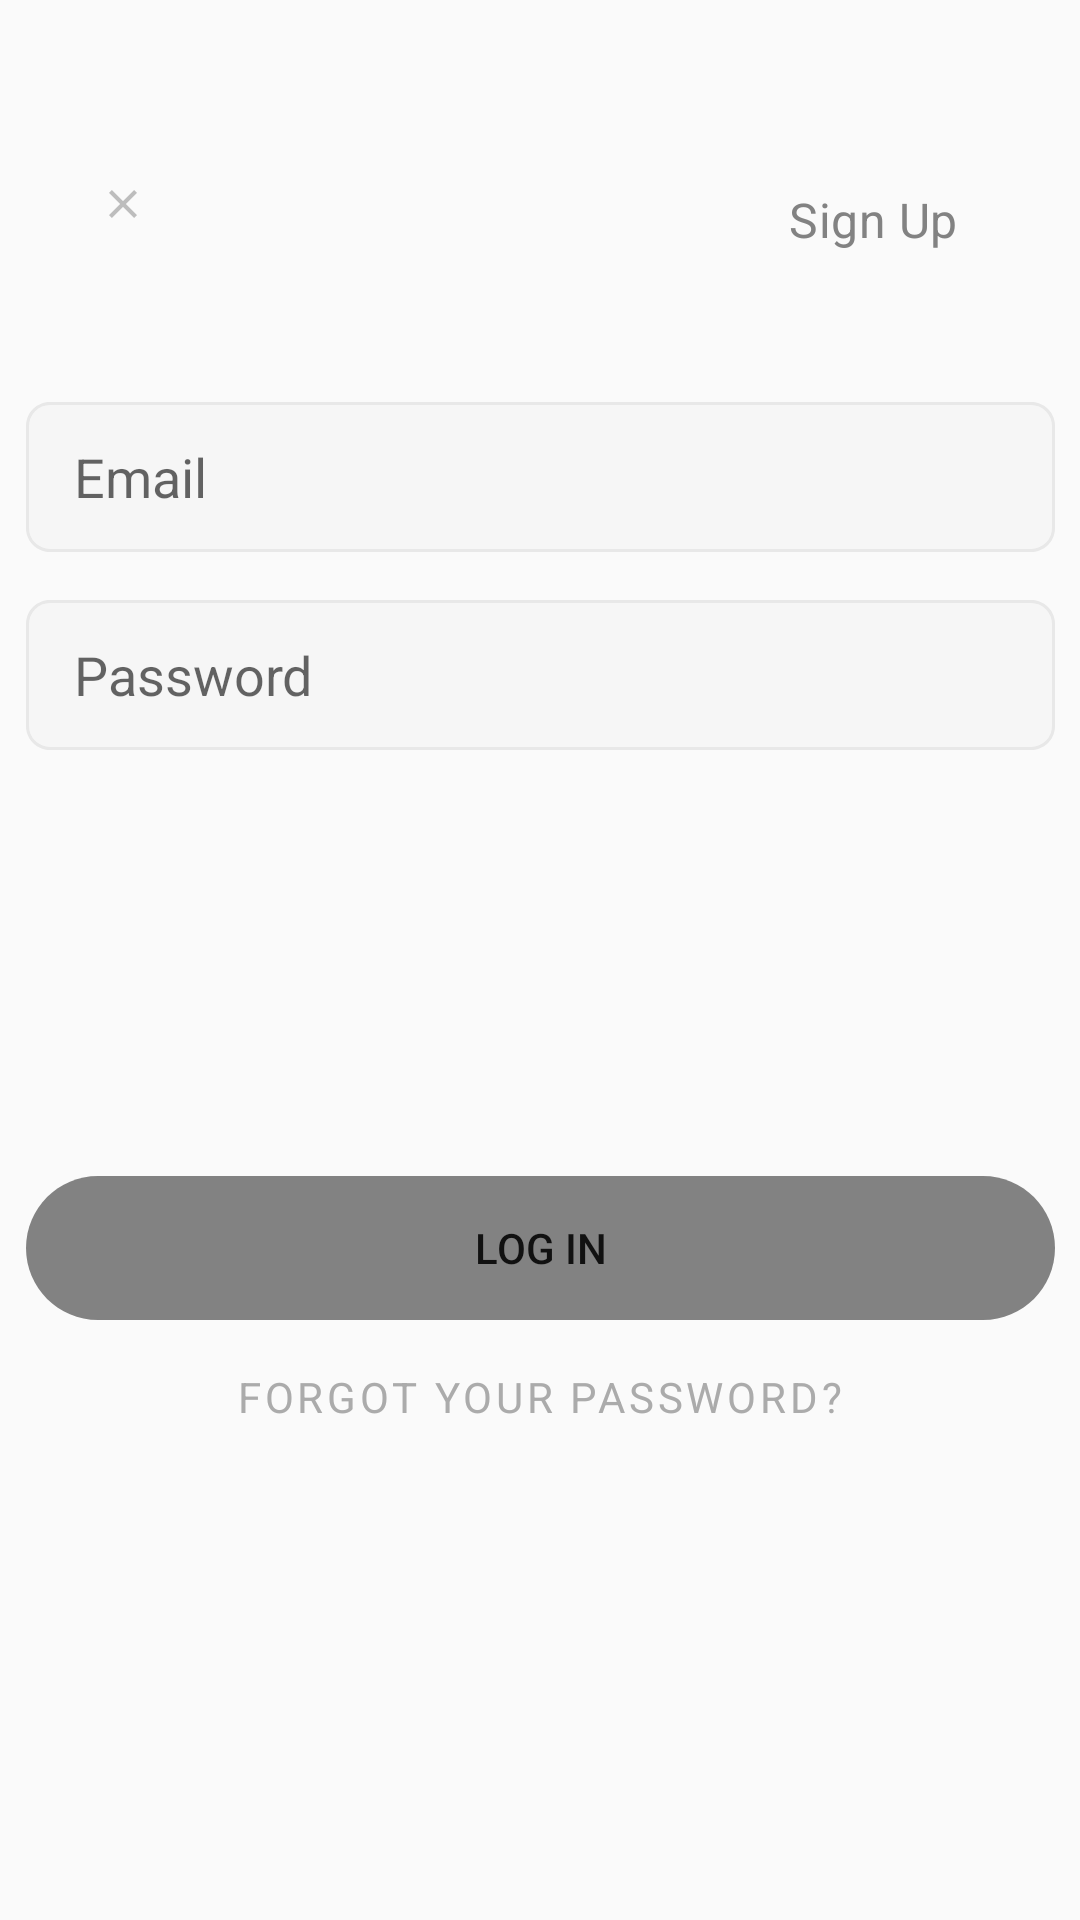

Here is an Android app screen rendered from its layout file. Give the layout XML and the strings, colors and styles it references.
<!-- AndroidManifest.xml: application theme AppTheme -->
<!-- res/layout/activity_login.xml -->
<?xml version="1.0" encoding="utf-8"?>

<androidx.constraintlayout.widget.ConstraintLayout xmlns:android="http://schemas.android.com/apk/res/android"
    xmlns:app="http://schemas.android.com/apk/res-auto"
    xmlns:tools="http://schemas.android.com/tools"
    android:layout_width="match_parent"
    android:layout_height="match_parent"
    tools:context=".LoginActivity">

    <TextView
        android:id="@+id/showHidePass2"
        android:layout_width="53dp"
        android:layout_height="24dp"
        android:layout_alignParentEnd="true"
        android:layout_centerVertical="true"
        android:layout_marginStart="316dp"
        android:layout_marginTop="11dp"
        android:layout_marginEnd="55dp"
        android:clickable="true"
        android:focusable="true"
        android:gravity="top"
        android:lineSpacingExtra="5sp"
        android:onClick="showPassword"
        android:text="@string/show"
        android:textAppearance="@style/show"
        android:translationY="-2.62sp"
        app:layout_constraintEnd_toEndOf="parent"
        app:layout_constraintStart_toStartOf="parent"
        app:layout_constraintTop_toBottomOf="@+id/editTextTextPassword" />

    <View
        android:id="@+id/icon_x"
        android:layout_width="16dp"
        android:layout_height="16dp"
        android:layout_alignParentStart="true"
        android:layout_alignParentTop="true"
        android:layout_marginStart="33dp"
        android:layout_marginTop="60dp"
        android:layout_marginEnd="102dp"
        android:background="@drawable/close_36"
        app:layout_constraintStart_toStartOf="parent"
        app:layout_constraintTop_toTopOf="parent"


        />

    <TextView
        android:id="@+id/pageTitle"
        android:layout_width="104dp"
        android:layout_height="34dp"
        android:layout_centerHorizontal="true"
        android:layout_centerVertical="true"
        android:layout_marginStart="152dp"
        android:layout_marginTop="60dp"
        android:layout_marginEnd="155dp"
        android:gravity="center_horizontal|top"
        android:lineSpacingExtra="1sp"
        android:text="@string/log_in"
        android:textAppearance="@style/sign_up"
        app:layout_constraintEnd_toEndOf="parent"
        app:layout_constraintEnd_toStartOf="@+id/txtSignUp"
        app:layout_constraintHorizontal_bias="0.0"
        app:layout_constraintStart_toStartOf="parent"
        app:layout_constraintTop_toTopOf="parent" />

    <TextView
        android:id="@+id/txtSignUp"
        android:layout_width="62dp"
        android:layout_height="24dp"
        android:layout_alignParentTop="true"
        android:layout_alignParentEnd="true"
        android:layout_marginTop="65dp"
        android:layout_marginEnd="35dp"
        android:clickable="true"
        android:gravity="top"
        android:focusable="true"
        android:lineSpacingExtra="5sp"
        android:onClick="gotoSignUpActivity"
        android:text="@string/sign_up"
        android:textAppearance="@style/login"
        android:translationY="-2.62sp"
        app:layout_constraintEnd_toEndOf="parent"
        app:layout_constraintTop_toTopOf="parent" />

    <EditText
        android:id="@+id/editTextTextEmailAddress"
        android:layout_width="343dp"
        android:layout_height="50dp"
        android:layout_marginStart="@dimen/mergin_left_right"
        android:layout_marginTop="40dp"
        android:layout_marginEnd="@dimen/mergin_left_right"
        android:layout_marginBottom="16dp"
        android:background="@drawable/edit_textbox"
        android:ems="10"
        android:hint="@string/email"
        android:inputType="textEmailAddress"
        android:paddingStart="@dimen/padding_left_right"
        android:paddingEnd="@dimen/padding_left_right"
        app:layout_constraintBottom_toTopOf="@+id/editTextTextPassword"
        app:layout_constraintEnd_toEndOf="parent"
        app:layout_constraintStart_toStartOf="parent"
        app:layout_constraintTop_toBottomOf="@+id/pageTitle"
        android:autofillHints="" />

    <EditText
        android:id="@+id/editTextTextPassword"
        android:layout_width="343dp"
        android:layout_height="50dp"
        android:layout_marginStart="@dimen/mergin_left_right"
        android:layout_marginTop="16dp"
        android:layout_marginEnd="@dimen/mergin_left_right"
        android:ems="10"
        android:background="@drawable/edit_textbox"
        android:hint="@string/password"
        android:inputType="textPassword"
        android:paddingStart="@dimen/padding_left_right"
        android:paddingEnd="@dimen/padding_left_right"
        app:layout_constraintEnd_toEndOf="parent"
        app:layout_constraintStart_toStartOf="parent"
        app:layout_constraintTop_toBottomOf="@+id/editTextTextEmailAddress"
        android:autofillHints="" />

    <Button
        android:id="@+id/buttonFindDoctorNear"
        android:layout_width="343dp"
        android:layout_height="48dp"
        android:layout_marginStart="35dp"
        android:layout_marginTop="57dp"
        android:layout_marginEnd="35dp"
        android:layout_marginBottom="115dp"
        android:background="@drawable/button_prim"
        android:onClick="signIn"
        android:text="@string/log_in"
        app:layout_constraintBottom_toBottomOf="parent"
        app:layout_constraintEnd_toEndOf="parent"
        app:layout_constraintStart_toStartOf="parent"
        app:layout_constraintTop_toBottomOf="@+id/editTextTextPassword" />

    <TextView
        android:id="@+id/txtForgotPass"
        android:layout_width="wrap_content"
        android:layout_height="wrap_content"
        android:layout_marginStart="105dp"
        android:layout_marginTop="16dp"
        android:layout_marginEnd="105dp"
        android:clickable="true"
        android:onClick="gotoForgotPasswordActivity"
        android:text="@string/forgot_your_password"
        android:textAppearance="@style/already_hav"
        app:layout_constraintEnd_toEndOf="parent"
        app:layout_constraintStart_toStartOf="parent"
        app:layout_constraintTop_toBottomOf="@+id/buttonFindDoctorNear"
        android:focusable="true" />

</androidx.constraintlayout.widget.ConstraintLayout>
<!-- resources referenced by this layout -->
<resources>
  <dimen name="mergin_left_right">35dp</dimen>
  <dimen name="padding_left_right">16dp</dimen>
  <!-- drawable button_prim (drawable) -->
  <?xml version="1.0" encoding="utf-8"?>
  <vector
      xmlns:android="http://schemas.android.com/apk/res/android"
      xmlns:aapt="http://schemas.android.com/aapt"
      android:width="343dp"
      android:height="48dp"
      android:viewportWidth="343"
      android:viewportHeight="48"
      >
  
      <group>
  
          <clip-path
              android:pathData="M24 0H319C332.255 0 343 10.7452 343 24C343 37.2548 332.255 48 319 48H24C10.7452 48 0 37.2548 0 24C0 10.7452 10.7452 0 24 0Z"
              />
  
          <path
              android:pathData="M0 0V48H343V0"
              android:fillColor="#828282"
              />
  
      </group>
  
  </vector>
  <!-- drawable close_36 (drawable) -->
  <vector android:height="36dp" android:tint="#BDBDBD"
      android:viewportHeight="24" android:viewportWidth="24"
      android:width="36dp" xmlns:android="http://schemas.android.com/apk/res/android">
      <path android:fillColor="@android:color/white" android:pathData="M19,6.41L17.59,5 12,10.59 6.41,5 5,6.41 10.59,12 5,17.59 6.41,19 12,13.41 17.59,19 19,17.59 13.41,12z"/>
  </vector>
  <!-- drawable edit_textbox (drawable) -->
  <?xml version="1.0" encoding="utf-8"?>
  
  <vector xmlns:android="http://schemas.android.com/apk/res/android"
      xmlns:aapt="http://schemas.android.com/aapt"
      android:width="343dp"
      android:height="50dp"
      android:viewportWidth="343"
      android:viewportHeight="50">
      <group>
          <clip-path android:pathData="M8 0H335C339.418 0 343 3.58172 343 8V42C343 46.4183 339.418 50 335 50H8C3.58172 50 0 46.4183 0 42V8C0 3.58172 3.58172 0 8 0Z" />
          <path
              android:fillColor="#F6F6F6"
              android:pathData="M0 0V50H343V0" />
          <path
              android:pathData="M8 0H335C339.418 0 343 3.58172 343 8V42C343 46.4183 339.418 50 335 50H8C3.58172 50 0 46.4183 0 42V8C0 3.58172 3.58172 0 8 0Z"
              android:strokeWidth="2"
              android:strokeColor="#E8E8E8" />
      </group>
  </vector>
  <string name="email">Email</string>
  <string name="forgot_your_password">FORGOT YOUR PASSWORD?</string>
  <string name="log_in">Log In</string>
  <string name="password">Password</string>
  <string name="show">Show</string>
  <string name="sign_up">Sign Up</string>
  <style name="already_hav">
          <item name="android:textSize">14sp</item>
          <item name="android:letterSpacing">0.09</item>
          <item name="android:textColor">#ABABAB</item>
      </style>
  <style name="login">
          <item name="android:textSize">16sp</item>
          <item name="android:letterSpacing">0.01</item>
          <item name="android:textColor">#828282</item>
      </style>
  <style name="show">
          <item name="android:textSize">16sp</item>
          <item name="android:letterSpacing">0.01</item>
          <item name="android:textColor">#828282</item>
      </style>
  <style name="sign_up">
          <item name="android:textSize">20sp</item>
          <item name="android:letterSpacing">0.01</item>
          <item name="android:textColor">#000000</item>
      </style>
  <style name="AppTheme" parent="Theme.AppCompat.Light.NoActionBar">
          
          <item name="colorPrimary">@color/gray</item>
          <item name="colorPrimaryVariant">@color/blue</item>
          <item name="colorOnPrimary">@color/white</item>
          
          <item name="colorSecondary">@color/brown</item>
          <item name="colorSecondaryVariant">@color/teal_700</item>
          <item name="colorOnSecondary">@color/white</item>
          
          <item name="android:statusBarColor" tools:targetApi="l">?attr/colorPrimaryVariant</item>
          
          <item name="colorOnBackground">@color/black</item>
  
      </style>
  <color name="gray">#828282</color>
  <color name="blue">#5E8F9A</color>
  <color name="white">#FFFFFFFF</color>
  <color name="brown">#A08966</color>
  <color name="teal_700">#FF018786</color>
  <color name="black">#FF000000</color>
</resources>
